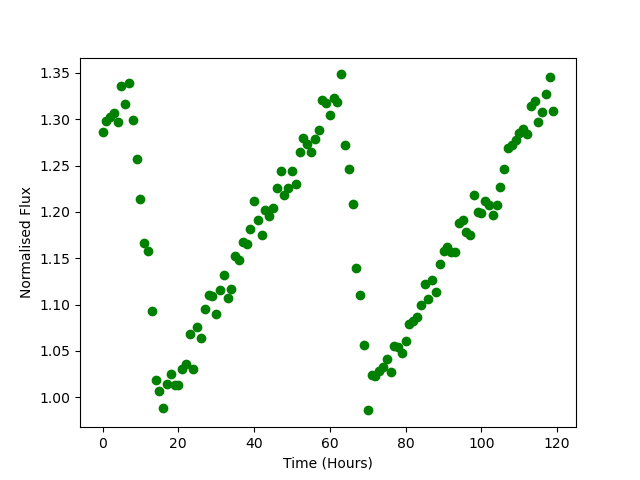

Values plotted in this chart, from the file beside it:
Time, Flux
0.0, 1.287
1.0, 1.298
2.0, 1.303
3.0, 1.307
4.0, 1.297
5.0, 1.336
6.0, 1.316
7.0, 1.339
8.0, 1.299
9.0, 1.257
10.0, 1.214
11.0, 1.166
12.0, 1.158
13.0, 1.093
14.0, 1.018
15.0, 1.006
16.0, 0.9889
17.0, 1.014
18.0, 1.025
19.0, 1.013
20.0, 1.013
21.0, 1.031
22.0, 1.036
23.0, 1.068
24.0, 1.03
25.0, 1.076
26.0, 1.064
27.0, 1.095
28.0, 1.11
29.0, 1.109
30.0, 1.089
31.0, 1.115
32.0, 1.132
33.0, 1.107
34.0, 1.117
35.0, 1.153
36.0, 1.148
37.0, 1.168
38.0, 1.165
39.0, 1.182
40.0, 1.212
41.0, 1.192
42.0, 1.175
43.0, 1.202
44.0, 1.196
45.0, 1.204
46.0, 1.226
47.0, 1.244
48.0, 1.218
49.0, 1.225
50.0, 1.244
51.0, 1.231
52.0, 1.265
53.0, 1.28
54.0, 1.273
55.0, 1.265
56.0, 1.278
57.0, 1.288
58.0, 1.321
59.0, 1.318
... 60 more rows
